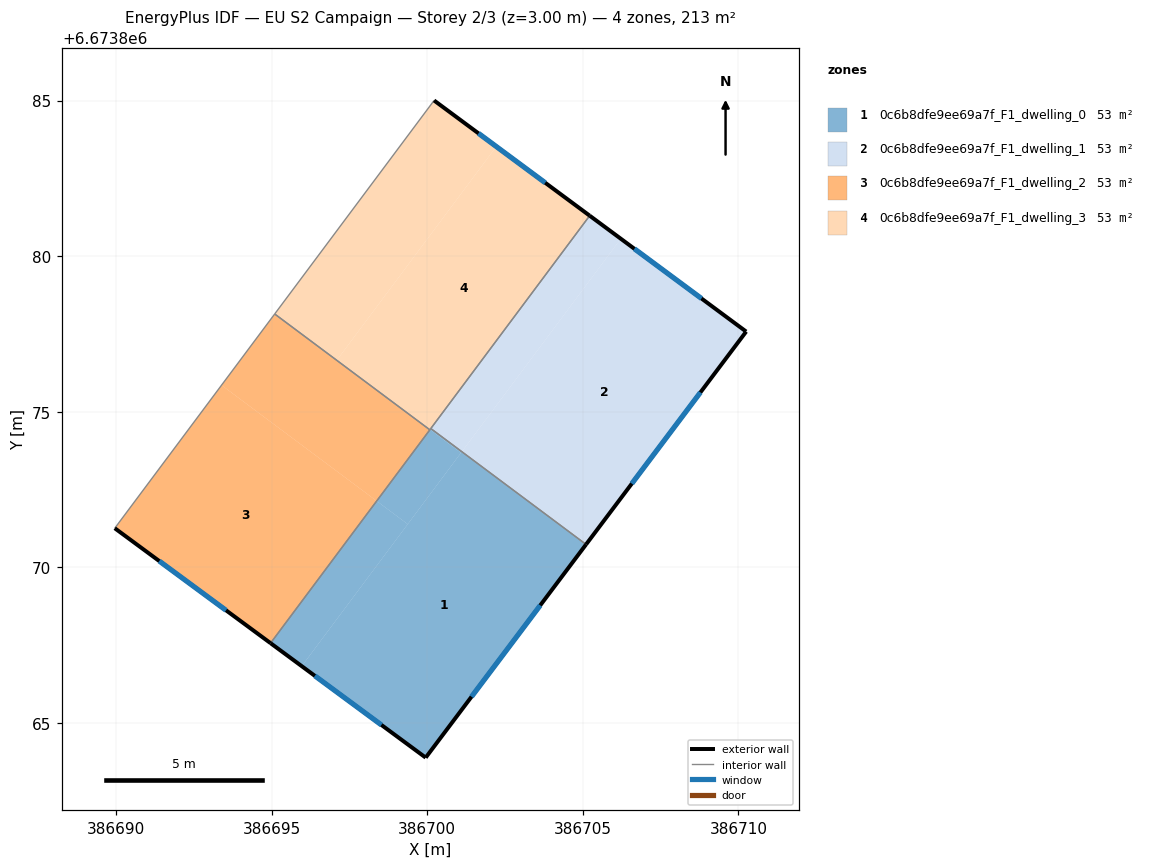
=== STOREY PLAN SPEC (per zone: floor XY polygon, exterior-wall plan segments, windows/doors) ===
zone 1: 0c6b8dfe9ee69a7f_F1_dwelling_0  (53.3 m²)
  floor: (386705.11, 6673870.74) (386699.95, 6673863.89) (386695.97, 6673866.83) (386701.11, 6673873.72)
  floor: (386699.38, 6673871.39) (386695.97, 6673866.83) (386694.97, 6673867.57) (386698.38, 6673872.13)
  floor: (386701.09, 6673873.68) (386699.38, 6673871.39) (386698.38, 6673872.13) (386700.09, 6673874.43)
  floor: (386701.11, 6673873.72) (386701.09, 6673873.68) (386700.09, 6673874.43) (386700.12, 6673874.46)
  exterior wall: (386699.95, 6673863.89) – (386705.11, 6673870.74)  [8.6 m]
    window: (386701.43, 6673865.85) – (386703.63, 6673868.78)  [4.7 m²]
  exterior wall: (386694.97, 6673867.57) – (386699.95, 6673863.89)  [6.2 m]
    window: (386696.39, 6673866.52) – (386698.53, 6673864.94)  [3.4 m²]
  interior walls: 3
zone 2: 0c6b8dfe9ee69a7f_F1_dwelling_1  (53.3 m²)
  floor: (386706.22, 6673880.56) (386701.11, 6673873.72) (386700.12, 6673874.46) (386705.22, 6673881.30)
  floor: (386710.25, 6673877.58) (386705.11, 6673870.74) (386701.11, 6673873.72) (386706.22, 6673880.56) (386705.22, 6673881.30)
  exterior wall: (386705.11, 6673870.74) – (386710.25, 6673877.58)  [8.6 m]
    window: (386706.58, 6673872.69) – (386708.78, 6673875.62)  [4.7 m²]
  exterior wall: (386710.25, 6673877.58) – (386705.22, 6673881.30)  [6.3 m]
    window: (386708.81, 6673878.64) – (386706.66, 6673880.24)  [3.4 m²]
  interior walls: 2
zone 3: 0c6b8dfe9ee69a7f_F1_dwelling_2  (53.3 m²)
  floor: (386698.38, 6673872.13) (386694.97, 6673867.57) (386689.96, 6673871.26) (386693.39, 6673875.86)
  floor: (386700.09, 6673874.42) (386698.38, 6673872.13) (386693.39, 6673875.86) (386695.10, 6673878.14)
  exterior wall: (386689.96, 6673871.26) – (386694.97, 6673867.57)  [6.2 m]
    window: (386691.39, 6673870.20) – (386693.54, 6673868.62)  [3.4 m²]
  interior walls: 3
zone 4: 0c6b8dfe9ee69a7f_F1_dwelling_3  (53.3 m²)
  floor: (386702.22, 6673883.52) (386697.10, 6673876.66) (386700.09, 6673874.42) (386695.10, 6673878.14) (386700.22, 6673885.00)
  floor: (386702.22, 6673883.52) (386700.22, 6673885.00) (386705.22, 6673881.30) (386700.09, 6673874.42) (386697.10, 6673876.66)
  exterior wall: (386705.22, 6673881.30) – (386700.22, 6673885.00)  [6.2 m]
    window: (386703.79, 6673882.36) – (386701.65, 6673883.95)  [3.4 m²]
  interior walls: 4

=== DERIVED (storey summary) ===
Building: EU S2 Campaign
Storey: 2 of 3  (floor level z = 3.00 m)
Storey gross floor area: 213.3 m²
Zones on this storey: 4
  - 0c6b8dfe9ee69a7f_F1_dwelling_0: floor 53.3 m²; exterior wall 14.8 m (44.3 m²); 2 window(s) 8.1 m²; WWR 18.4%
  - 0c6b8dfe9ee69a7f_F1_dwelling_1: floor 53.3 m²; exterior wall 14.8 m (44.4 m²); 2 window(s) 8.2 m²; WWR 18.4%
  - 0c6b8dfe9ee69a7f_F1_dwelling_2: floor 53.3 m²; exterior wall 6.2 m (18.7 m²); 1 window(s) 3.4 m²; WWR 18.4%
  - 0c6b8dfe9ee69a7f_F1_dwelling_3: floor 53.3 m²; exterior wall 6.2 m (18.7 m²); 1 window(s) 3.4 m²; WWR 18.4%
Zone adjacency (shared interzone walls):
  - 0c6b8dfe9ee69a7f_F1_dwelling_0 ↔ 0c6b8dfe9ee69a7f_F1_dwelling_1
  - 0c6b8dfe9ee69a7f_F1_dwelling_0 ↔ 0c6b8dfe9ee69a7f_F1_dwelling_2
  - 0c6b8dfe9ee69a7f_F1_dwelling_0 ↔ 0c6b8dfe9ee69a7f_F1_dwelling_3
  - 0c6b8dfe9ee69a7f_F1_dwelling_1 ↔ 0c6b8dfe9ee69a7f_F1_dwelling_3
  - 0c6b8dfe9ee69a7f_F1_dwelling_2 ↔ 0c6b8dfe9ee69a7f_F1_dwelling_3